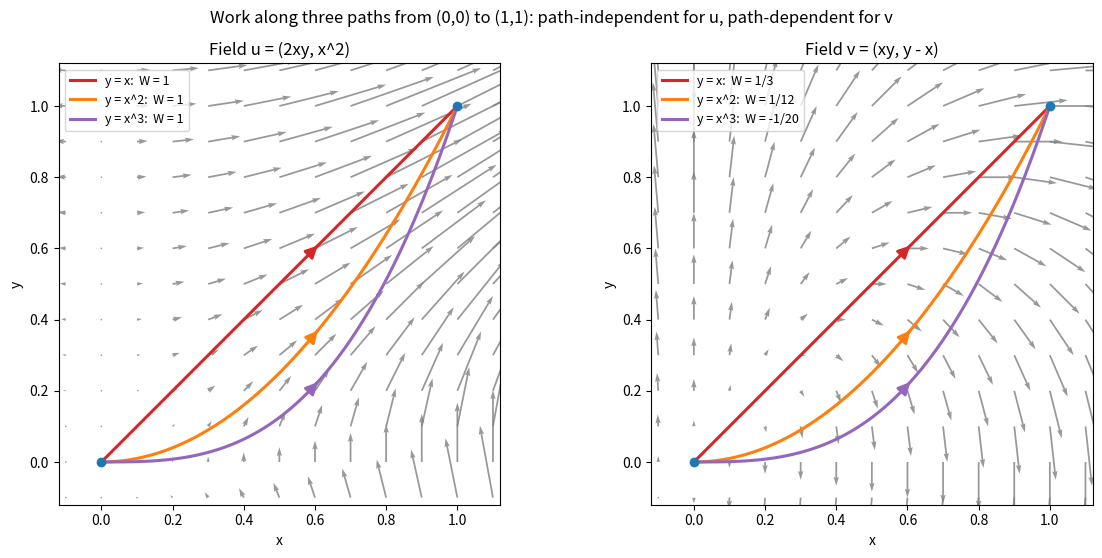

Generate this figure with matplotlib:
import numpy as np
import matplotlib.pyplot as plt

# Work of two plane fields along three paths from (0, 0) to (1, 1)
t = np.linspace(0, 1, 200)
paths = [(t, t, "y = x"), (t, t**2, "y = x^2"), (t, t**3, "y = x^3")]
colors = ["tab:red", "tab:orange", "tab:purple"]
fields = [
    (lambda x, y: (2 * x * y, x**2), "u = (2xy, x^2)", ["1", "1", "1"]),
    (lambda x, y: (x * y, y - x), "v = (xy, y - x)", ["1/3", "1/12", "-1/20"]),
]

g = np.linspace(-0.1, 1.1, 13)
GX, GY = np.meshgrid(g, g)
fig, axes = plt.subplots(1, 2, figsize=(12, 5.6))
for ax, (F, name, works) in zip(axes, fields):
    U, V = F(GX, GY)
    ax.quiver(GX, GY, U, V, color="tab:gray", angles="xy", scale_units="xy", scale=6, width=0.004, alpha=0.8)
    for (px, py, label), c, w in zip(paths, colors, works):
        ax.plot(px, py, color=c, lw=2.2, label=f"{label}:  W = {w}")
        k = 120
        ax.annotate("", xy=(px[k + 1], py[k + 1]), xytext=(px[k], py[k]),
                    arrowprops=dict(arrowstyle="-|>", color=c, lw=2, mutation_scale=18))
    ax.plot([0, 1], [0, 1], "o", color="tab:blue", ms=6)
    ax.set_xlim(-0.12, 1.12)
    ax.set_ylim(-0.12, 1.12)
    ax.set_aspect("equal")
    ax.set_xlabel("x")
    ax.set_ylabel("y")
    ax.set_title(f"Field {name}")
    ax.legend(loc="upper left", fontsize=9)
fig.suptitle("Work along three paths from (0,0) to (1,1): path-independent for u, path-dependent for v")
fig.tight_layout()
